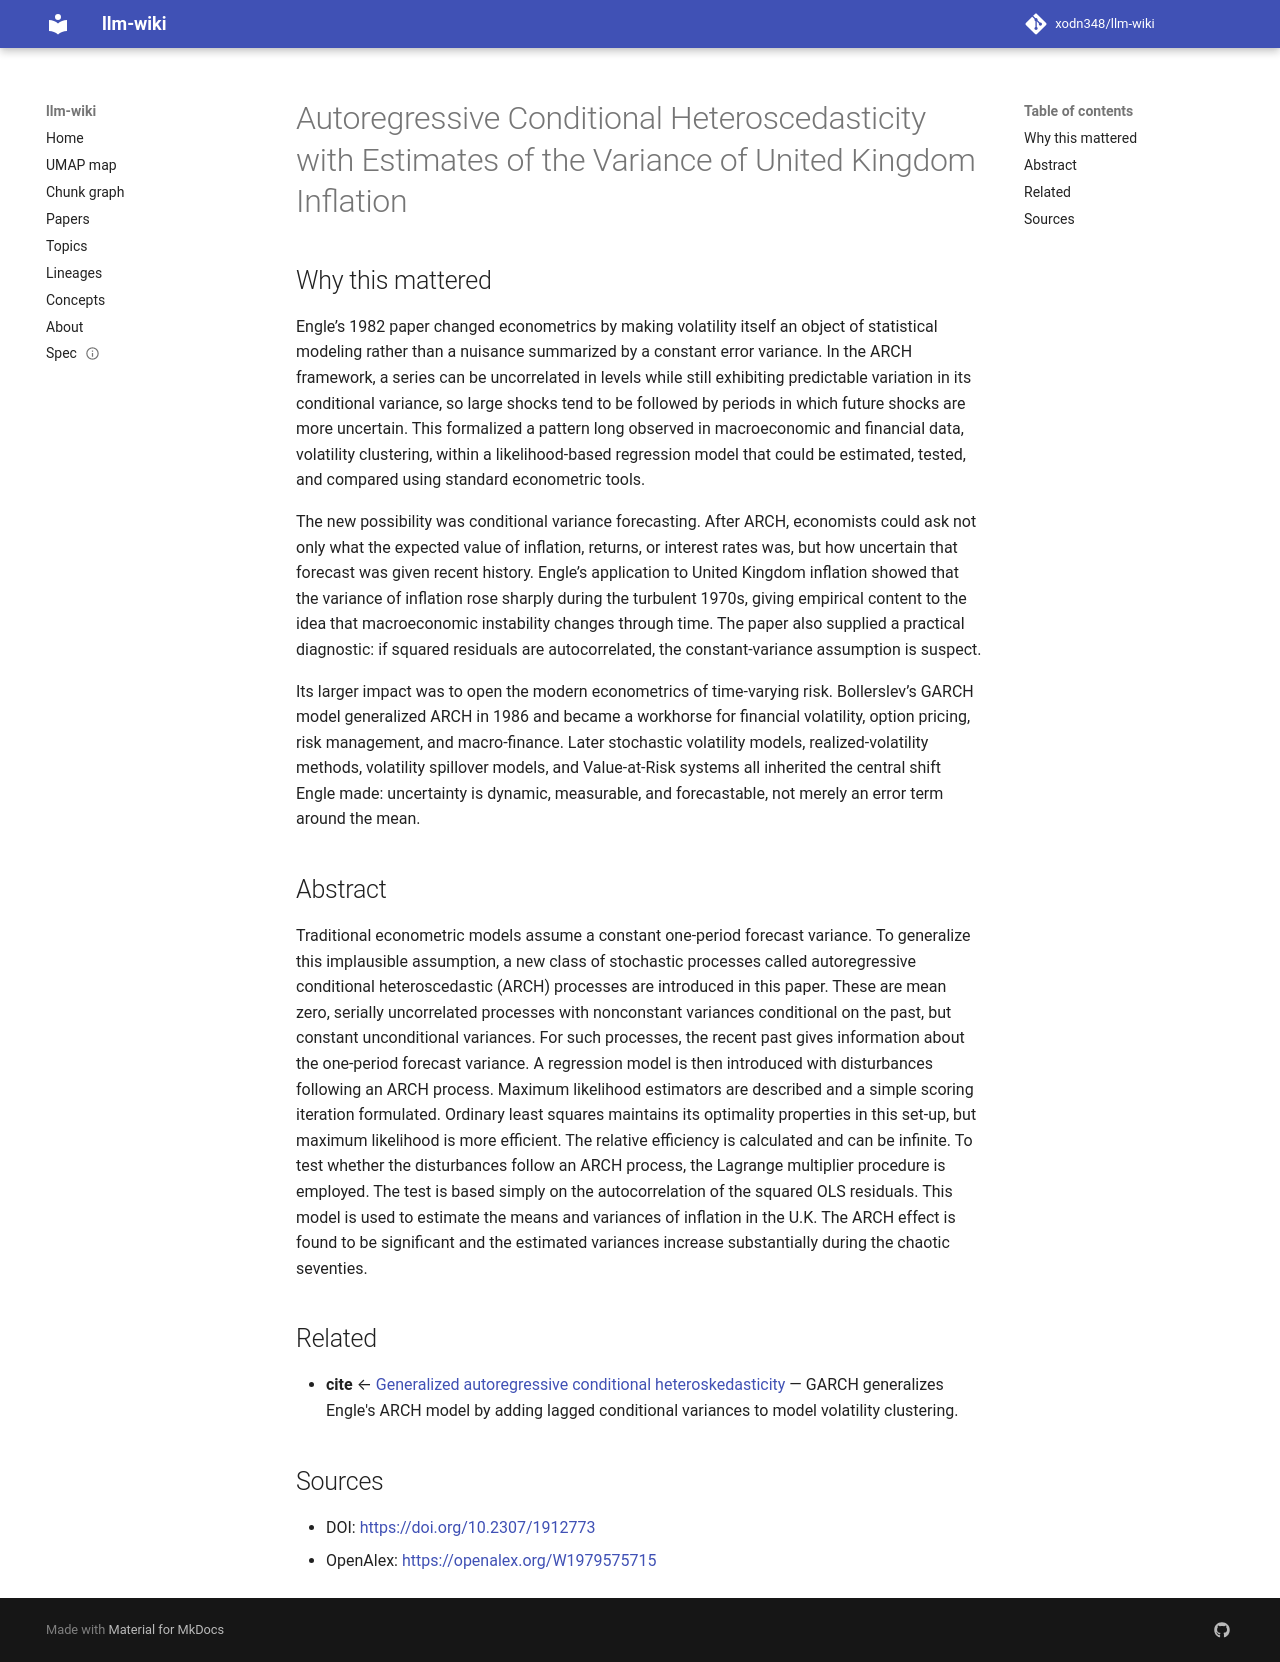

repository: xodn348/llm-wiki · page: paper/10_2307_1912773/index.html · generator: mkdocs

---
title: Autoregressive Conditional Heteroscedasticity with Estimates of the Variance
  of United Kingdom Inflation
doi: 10.2307/1912773
openalex_id: https://openalex.org/W1979575715
year: 1982
venue: Econometrica
authors: Robert F. Engle
citations: 20523
fleming_tier: true
concepts:
- Heteroscedasticity
- Inflation (cosmology)
- Econometrics
- Economics
- Autoregressive model
- Conditional variance
- Variance (accounting)
- Autoregressive conditional heteroskedasticity
- Statistics
- Mathematics
---

# Autoregressive Conditional Heteroscedasticity with Estimates of the Variance of United Kingdom Inflation

## Why this mattered

Engle’s 1982 paper changed econometrics by making volatility itself an object of statistical modeling rather than a nuisance summarized by a constant error variance. In the ARCH framework, a series can be uncorrelated in levels while still exhibiting predictable variation in its conditional variance, so large shocks tend to be followed by periods in which future shocks are more uncertain. This formalized a pattern long observed in macroeconomic and financial data, volatility clustering, within a likelihood-based regression model that could be estimated, tested, and compared using standard econometric tools.

The new possibility was conditional variance forecasting. After ARCH, economists could ask not only what the expected value of inflation, returns, or interest rates was, but how uncertain that forecast was given recent history. Engle’s application to United Kingdom inflation showed that the variance of inflation rose sharply during the turbulent 1970s, giving empirical content to the idea that macroeconomic instability changes through time. The paper also supplied a practical diagnostic: if squared residuals are autocorrelated, the constant-variance assumption is suspect.

Its larger impact was to open the modern econometrics of time-varying risk. Bollerslev’s GARCH model generalized ARCH in 1986 and became a workhorse for financial volatility, option pricing, risk management, and macro-finance. Later stochastic volatility models, realized-volatility methods, volatility spillover models, and Value-at-Risk systems all inherited the central shift Engle made: uncertainty is dynamic, measurable, and forecastable, not merely an error term around the mean.

## Abstract

Traditional econometric models assume a constant one-period forecast variance. To generalize this implausible assumption, a new class of stochastic processes called autoregressive conditional heteroscedastic (ARCH) processes are introduced in this paper. These are mean zero, serially uncorrelated processes with nonconstant variances conditional on the past, but constant unconditional variances. For such processes, the recent past gives information about the one-period forecast variance. A regression model is then introduced with disturbances following an ARCH process. Maximum likelihood estimators are described and a simple scoring iteration formulated. Ordinary least squares maintains its optimality properties in this set-up, but maximum likelihood is more efficient. The relative efficiency is calculated and can be infinite. To test whether the disturbances follow an ARCH process, the Lagrange multiplier procedure is employed. The test is based simply on the autocorrelation of the squared OLS residuals. This model is used to estimate the means and variances of inflation in the U.K. The ARCH effect is found to be significant and the estimated variances increase substantially during the chaotic seventies.


## Related

- **cite** ← [Generalized autoregressive conditional heteroskedasticity](10_1016_0304_4076_86_90063_1.md) — GARCH generalizes Engle's ARCH model by adding lagged conditional variances to model volatility clustering.


## Sources

- DOI: [https://doi.org/10.2307/1912773](https://doi.org/10.2307/1912773)
- OpenAlex: [https://openalex.org/W1979575715](https://openalex.org/W1979575715)
